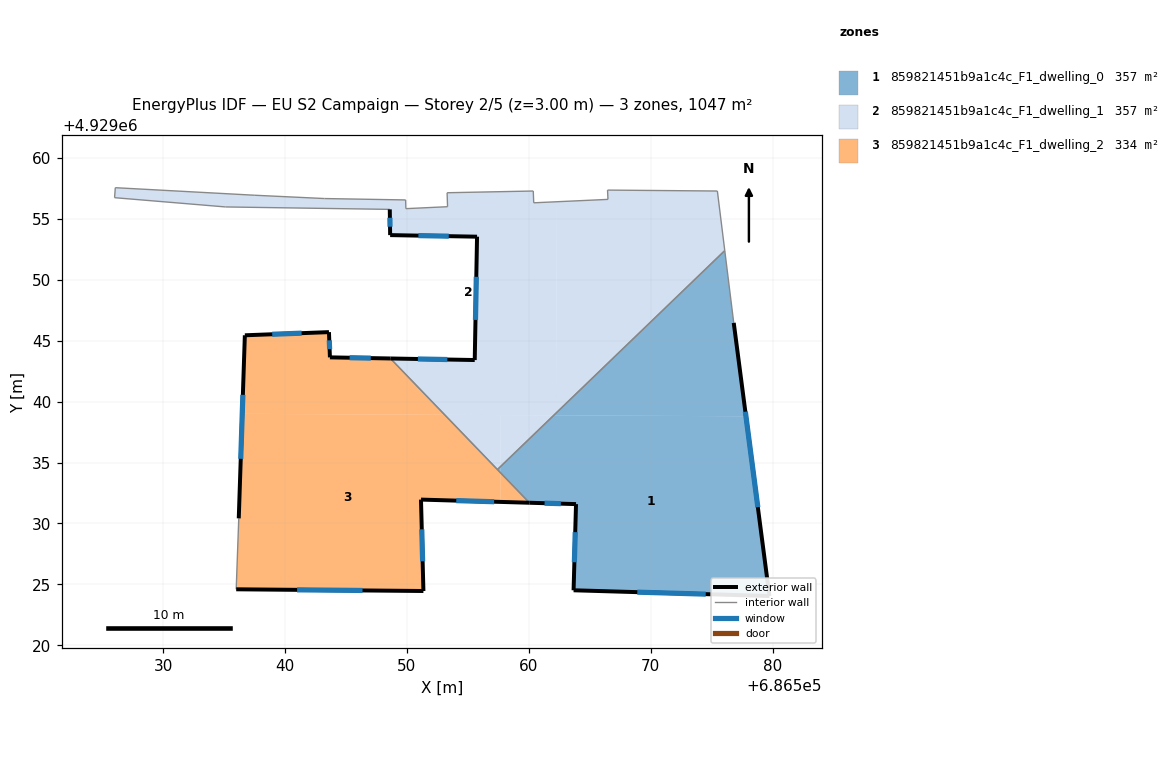
=== STOREY PLAN SPEC (per zone: floor XY polygon, exterior-wall plan segments, windows/doors) ===
zone 1: 859821451b9a1c4c_F1_dwelling_0  (356.9 m²)
  floor: (686579.74, 4929024.05) (686577.82, 4929038.79) (686562.05, 4929038.87) (686557.68, 4929034.67) (686557.68, 4929034.16) (686560.05, 4929031.70) (686563.88, 4929031.59) (686563.68, 4929024.52)
  floor: (686577.82, 4929038.79) (686576.82, 4929046.46) (686576.08, 4929052.38) (686562.23, 4929039.05) (686562.23, 4929038.87)
  floor: (686557.68, 4929034.16) (686557.68, 4929034.67) (686557.43, 4929034.42)
  floor: (686562.23, 4929038.87) (686562.23, 4929039.05) (686562.05, 4929038.87)
  exterior wall: (686579.74, 4929024.05) – (686563.68, 4929024.52)  [16.1 m]
    window: (686574.52, 4929024.20) – (686568.90, 4929024.36)  [5.9 m²]
  exterior wall: (686563.68, 4929024.52) – (686563.88, 4929031.59)  [7.1 m]
    window: (686563.74, 4929026.82) – (686563.81, 4929029.29)  [2.6 m²]
  exterior wall: (686563.88, 4929031.59) – (686560.05, 4929031.70)  [3.8 m]
    window: (686562.63, 4929031.62) – (686561.29, 4929031.66)  [1.4 m²]
  exterior wall: (686576.82, 4929046.46) – (686579.74, 4929024.05)  [22.6 m]
    window: (686577.77, 4929039.17) – (686578.79, 4929031.33)  [8.3 m²]
  interior walls: 3
zone 2: 859821451b9a1c4c_F1_dwelling_1  (356.9 m²)
  floor: (686576.08, 4929052.38) (686575.47, 4929057.27) (686566.46, 4929057.35) (686566.50, 4929056.59) (686562.31, 4929056.39) (686562.23, 4929039.05)
  floor: (686562.23, 4929039.05) (686562.31, 4929056.39) (686560.41, 4929056.31) (686560.37, 4929057.27) (686553.30, 4929057.13) (686553.34, 4929055.99) (686549.92, 4929055.83) (686549.90, 4929056.54) (686543.24, 4929056.66) (686537.53, 4929056.93) (686526.08, 4929057.55) (686526.02, 4929056.73) (686535.13, 4929055.97) (686548.60, 4929055.77) (686548.63, 4929053.66) (686555.76, 4929053.53) (686555.57, 4929043.41) (686548.65, 4929043.54) (686553.10, 4929038.91) (686562.05, 4929038.87)
  floor: (686562.05, 4929038.87) (686557.70, 4929038.89) (686557.68, 4929034.67)
  floor: (686557.68, 4929034.67) (686557.70, 4929038.89) (686553.10, 4929038.91) (686557.43, 4929034.42)
  exterior wall: (686548.65, 4929043.54) – (686555.57, 4929043.41)  [6.9 m]
    window: (686550.90, 4929043.49) – (686553.32, 4929043.45)  [2.5 m²]
  exterior wall: (686555.57, 4929043.41) – (686555.76, 4929053.53)  [10.1 m]
    window: (686555.63, 4929046.70) – (686555.69, 4929050.24)  [3.7 m²]
  exterior wall: (686555.76, 4929053.53) – (686548.63, 4929053.66)  [7.1 m]
    window: (686553.44, 4929053.57) – (686550.94, 4929053.61)  [2.6 m²]
  exterior wall: (686548.63, 4929053.66) – (686548.60, 4929055.77)  [2.1 m]
    window: (686548.62, 4929054.34) – (686548.61, 4929055.08)  [0.8 m²]
  interior walls: 17
zone 3: 859821451b9a1c4c_F1_dwelling_2  (333.7 m²)
  floor: (686553.10, 4929038.91) (686548.65, 4929043.54) (686543.69, 4929043.63) (686543.61, 4929045.70) (686536.71, 4929045.44) (686536.49, 4929038.99)
  floor: (686551.36, 4929024.46) (686551.16, 4929031.96) (686557.67, 4929031.77) (686557.68, 4929034.16) (686553.10, 4929038.91) (686536.49, 4929038.99) (686536.21, 4929030.42) (686536.00, 4929024.60)
  floor: (686560.05, 4929031.70) (686557.68, 4929034.16) (686557.67, 4929031.77)
  exterior wall: (686536.21, 4929030.42) – (686536.71, 4929045.44)  [15.0 m]
    window: (686536.37, 4929035.30) – (686536.54, 4929040.55)  [5.5 m²]
  exterior wall: (686536.71, 4929045.44) – (686543.61, 4929045.70)  [6.9 m]
    window: (686538.95, 4929045.52) – (686541.36, 4929045.61)  [2.5 m²]
  exterior wall: (686543.61, 4929045.70) – (686543.69, 4929043.63)  [2.1 m]
    window: (686543.63, 4929045.02) – (686543.66, 4929044.30)  [0.8 m²]
  exterior wall: (686543.69, 4929043.63) – (686548.65, 4929043.54)  [5.0 m]
    window: (686545.30, 4929043.60) – (686547.04, 4929043.56)  [1.8 m²]
  exterior wall: (686560.05, 4929031.70) – (686551.16, 4929031.96)  [8.9 m]
    window: (686557.16, 4929031.78) – (686554.05, 4929031.87)  [3.3 m²]
  exterior wall: (686551.16, 4929031.96) – (686551.36, 4929024.46)  [7.5 m]
    window: (686551.22, 4929029.52) – (686551.29, 4929026.90)  [2.8 m²]
  exterior wall: (686551.36, 4929024.46) – (686536.00, 4929024.60)  [15.4 m]
    window: (686546.36, 4929024.50) – (686540.99, 4929024.55)  [5.6 m²]
  interior walls: 3

=== DERIVED (storey summary) ===
Building: EU S2 Campaign
Storey: 2 of 5  (floor level z = 3.00 m)
Storey gross floor area: 1047.4 m²
Zones on this storey: 3
  - 859821451b9a1c4c_F1_dwelling_0: floor 356.9 m²; exterior wall 49.6 m (148.7 m²); 4 window(s) 18.2 m²; WWR 12.2%
  - 859821451b9a1c4c_F1_dwelling_1: floor 356.9 m²; exterior wall 26.3 m (78.8 m²); 4 window(s) 9.6 m²; WWR 12.2%
  - 859821451b9a1c4c_F1_dwelling_2: floor 333.7 m²; exterior wall 60.7 m (182.2 m²); 7 window(s) 22.3 m²; WWR 12.2%
Zone adjacency (shared interzone walls):
  - 859821451b9a1c4c_F1_dwelling_0 ↔ 859821451b9a1c4c_F1_dwelling_1
  - 859821451b9a1c4c_F1_dwelling_0 ↔ 859821451b9a1c4c_F1_dwelling_2
  - 859821451b9a1c4c_F1_dwelling_1 ↔ 859821451b9a1c4c_F1_dwelling_2